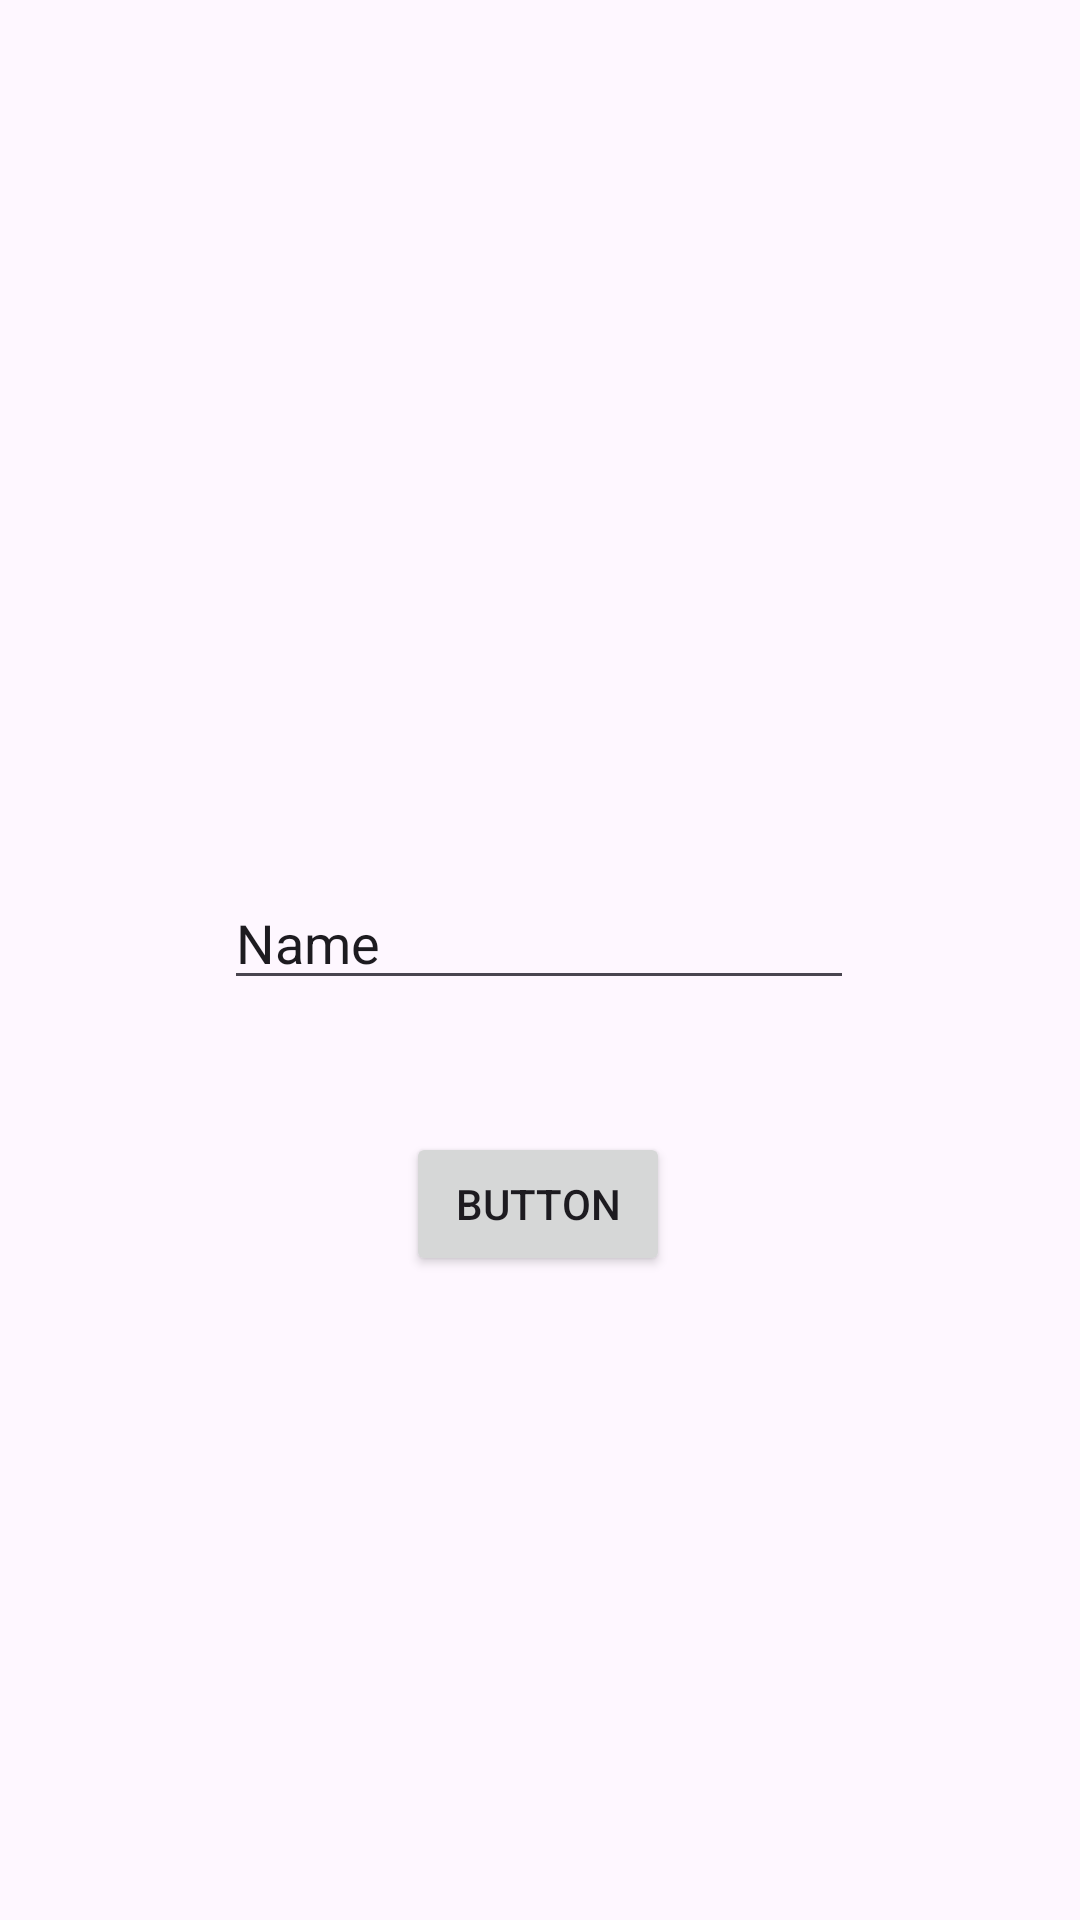

Write the Android layout XML for this screen, with the resource values it uses.
<!-- AndroidManifest.xml: application theme Theme.NisaApps -->
<!-- res/layout/activity_third_result.xml -->
<?xml version="1.0" encoding="utf-8"?>
<androidx.constraintlayout.widget.ConstraintLayout xmlns:android="http://schemas.android.com/apk/res/android"
    xmlns:app="http://schemas.android.com/apk/res-auto"
    xmlns:tools="http://schemas.android.com/tools"
    android:id="@+id/main"
    android:layout_width="match_parent"
    android:layout_height="match_parent"
    tools:context=".Home.pertemuan_3.ThirdResultActivity">

    <Button
        android:id="@+id/btnKirim"
        android:layout_width="wrap_content"
        android:layout_height="wrap_content"
        android:layout_marginTop="44dp"
        android:text="Button"
        app:layout_constraintEnd_toEndOf="parent"
        app:layout_constraintHorizontal_bias="0.498"
        app:layout_constraintStart_toStartOf="parent"
        app:layout_constraintTop_toBottomOf="@+id/inputNoTujuan" />

    <EditText
        android:id="@+id/inputNoTujuan"
        android:layout_width="wrap_content"
        android:layout_height="wrap_content"
        android:layout_marginTop="292dp"
        android:ems="10"
        android:inputType="text"
        android:text="Name"
        app:layout_constraintEnd_toEndOf="parent"
        app:layout_constraintHorizontal_bias="0.497"
        app:layout_constraintStart_toStartOf="parent"
        app:layout_constraintTop_toTopOf="parent" />

</androidx.constraintlayout.widget.ConstraintLayout>
<!-- resources referenced by this layout -->
<resources>
  <style name="Theme.NisaApps" parent="Base.Theme.NisaApps" />
  <style name="Base.Theme.NisaApps" parent="Theme.Material3.DayNight.NoActionBar">
          
          
      </style>
</resources>
